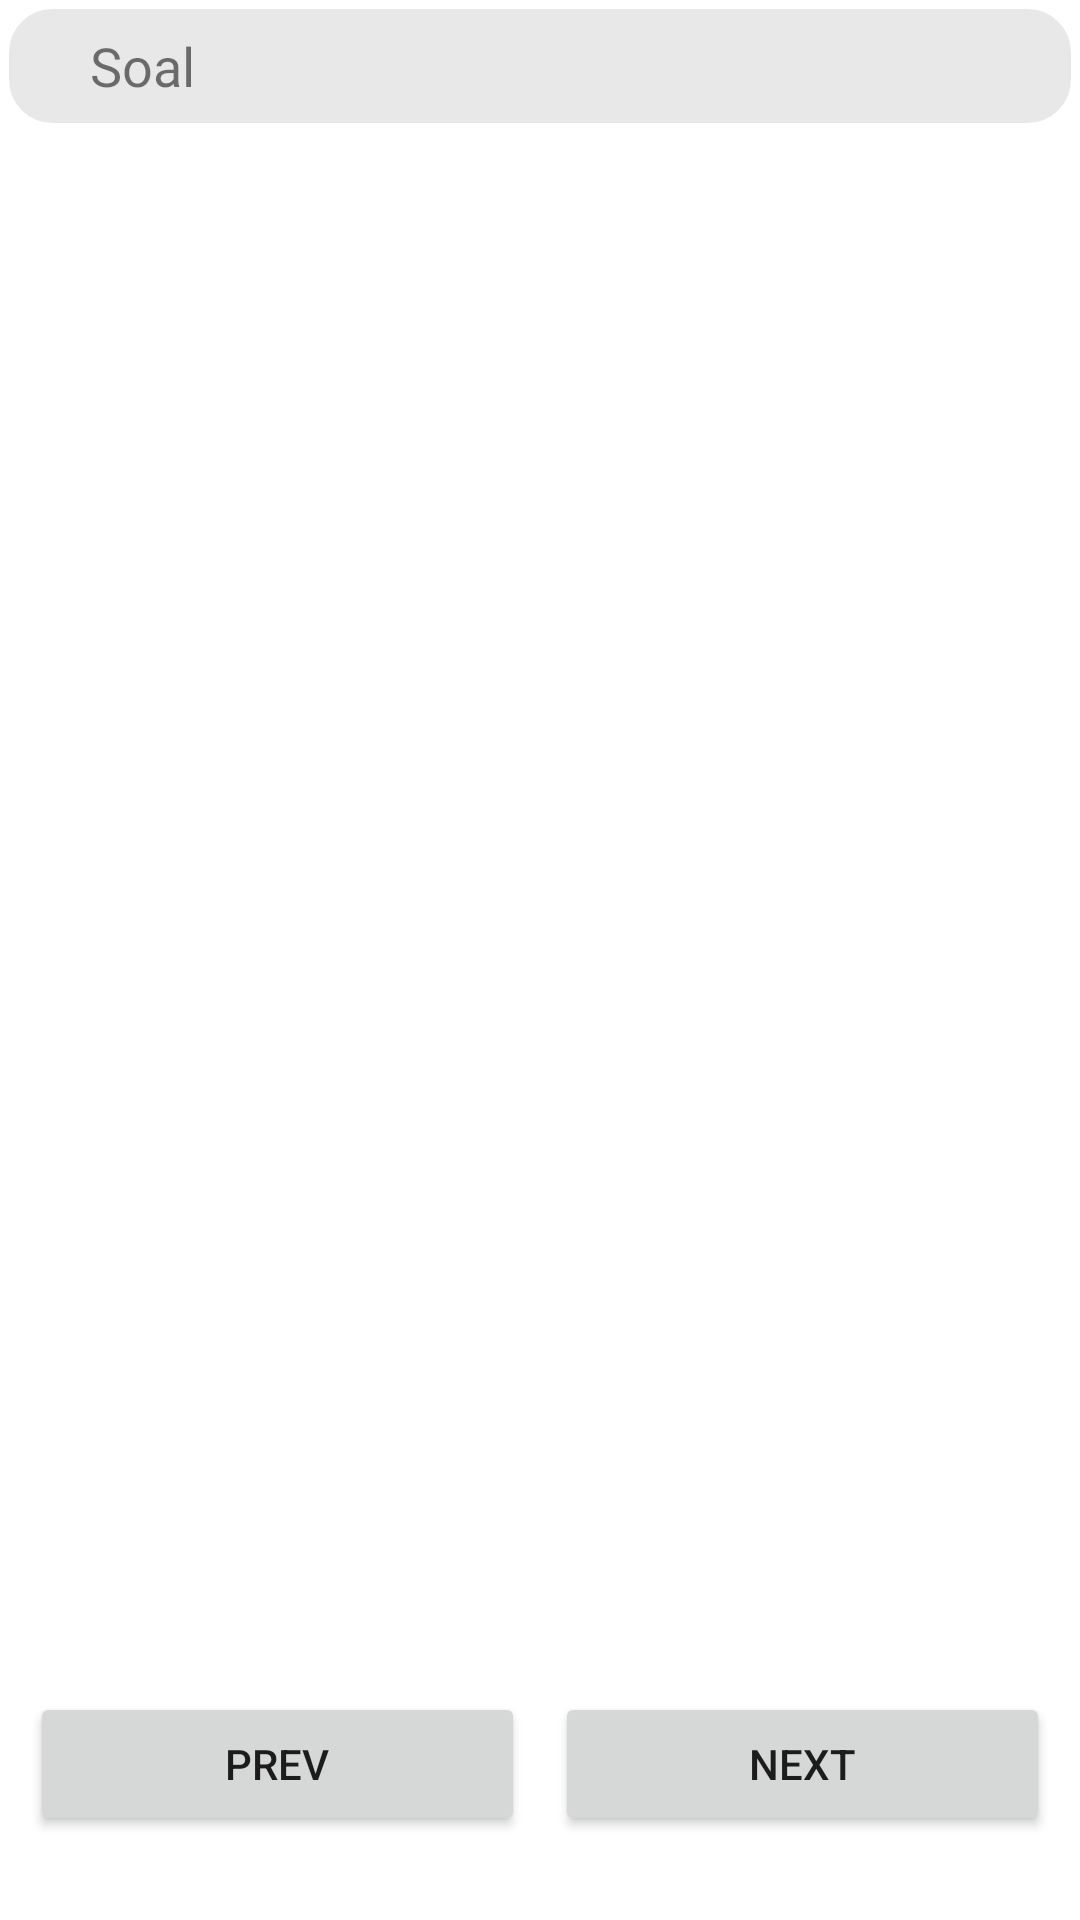

Here is an Android app screen rendered from its layout file. Give the layout XML and the strings, colors and styles it references.
<!-- AndroidManifest.xml: application theme Theme.Personality -->
<!-- res/layout/activity_quiz.xml -->
<?xml version="1.0" encoding="utf-8"?>
<LinearLayout xmlns:android="http://schemas.android.com/apk/res/android"
    xmlns:app="http://schemas.android.com/apk/res-auto"
    xmlns:tools="http://schemas.android.com/tools"
    android:layout_width="match_parent"
    android:layout_height="match_parent"
    android:layout_margin="2dp"
    android:orientation="vertical"
    tools:context=".QuizActivity">

    <androidx.constraintlayout.widget.ConstraintLayout
        android:layout_width="match_parent"
        android:layout_height="40dp"
        android:layout_margin="2dp"
        android:background="@drawable/bg_menu">

        <TextView
            android:id="@+id/textView2"
            android:layout_width="wrap_content"
            android:layout_height="wrap_content"
            android:layout_marginStart="28dp"
            android:layout_marginBottom="8dp"
            android:fontFamily="@font/arbutus"
            android:text="Soal"
            android:textSize="18sp"
            app:layout_constraintBottom_toBottomOf="parent"
            app:layout_constraintStart_toStartOf="parent" />
    </androidx.constraintlayout.widget.ConstraintLayout>

    <LinearLayout
        android:layout_width="match_parent"
        android:layout_height="500dp"
        android:layout_margin="5dp"
        android:orientation="vertical">

        <androidx.recyclerview.widget.RecyclerView
            android:id="@+id/rv_data"
            android:layout_width="match_parent"
            android:layout_height="match_parent"
            android:layout_margin="3dp" />
    </LinearLayout>

    <LinearLayout
        android:layout_width="match_parent"
        android:layout_height="match_parent"
        android:layout_margin="5dp"
        android:orientation="horizontal">

        <Button
            android:id="@+id/btnprev"
            android:layout_width="wrap_content"
            android:layout_height="wrap_content"
            android:layout_margin="5dp"
            android:layout_weight="1"

            android:text="Prev" />

        <Button
            android:id="@+id/btnnext"

            android:layout_width="wrap_content"
            android:layout_height="wrap_content"
            android:layout_margin="5dp"
            android:layout_weight="1"
            android:onClick="next"
            android:text="Next" />
    </LinearLayout>

</LinearLayout>
<!-- resources referenced by this layout -->
<resources>
  <!-- drawable bg_menu (drawable-v24) -->
  <?xml version="1.0" encoding="utf-8"?>
  <selector xmlns:android="http://schemas.android.com/apk/res/android">
      <item>
          <shape android:shape="rectangle">
              <solid android:color="@color/bg" />
              <corners android:radius="15dp" />
              <stroke android:color="@color/white"  android:width="1dp"/>
          </shape>
      </item>
  </selector>
  <style name="Theme.Personality" parent="Theme.MaterialComponents.Light.NoActionBar">
          
          <item name="colorPrimary">@color/purple_500</item>
          <item name="colorPrimaryVariant">@color/purple_700</item>
          <item name="colorOnPrimary">@color/white</item>
          
          <item name="colorSecondary">@color/teal_200</item>
          <item name="colorSecondaryVariant">@color/teal_700</item>
          <item name="colorOnSecondary">@color/black</item>
          
          <item name="android:statusBarColor" tools:targetApi="l">?attr/colorPrimaryVariant</item>
          
      </style>
  <color name="bg">#E8E8E8</color>
  <color name="white">#FFFFFFFF</color>
  <color name="purple_500">#FF6200EE</color>
  <color name="purple_700">#FF3700B3</color>
  <color name="teal_200">#FF03DAC5</color>
  <color name="teal_700">#FF018786</color>
  <color name="black">#FF000000</color>
</resources>
